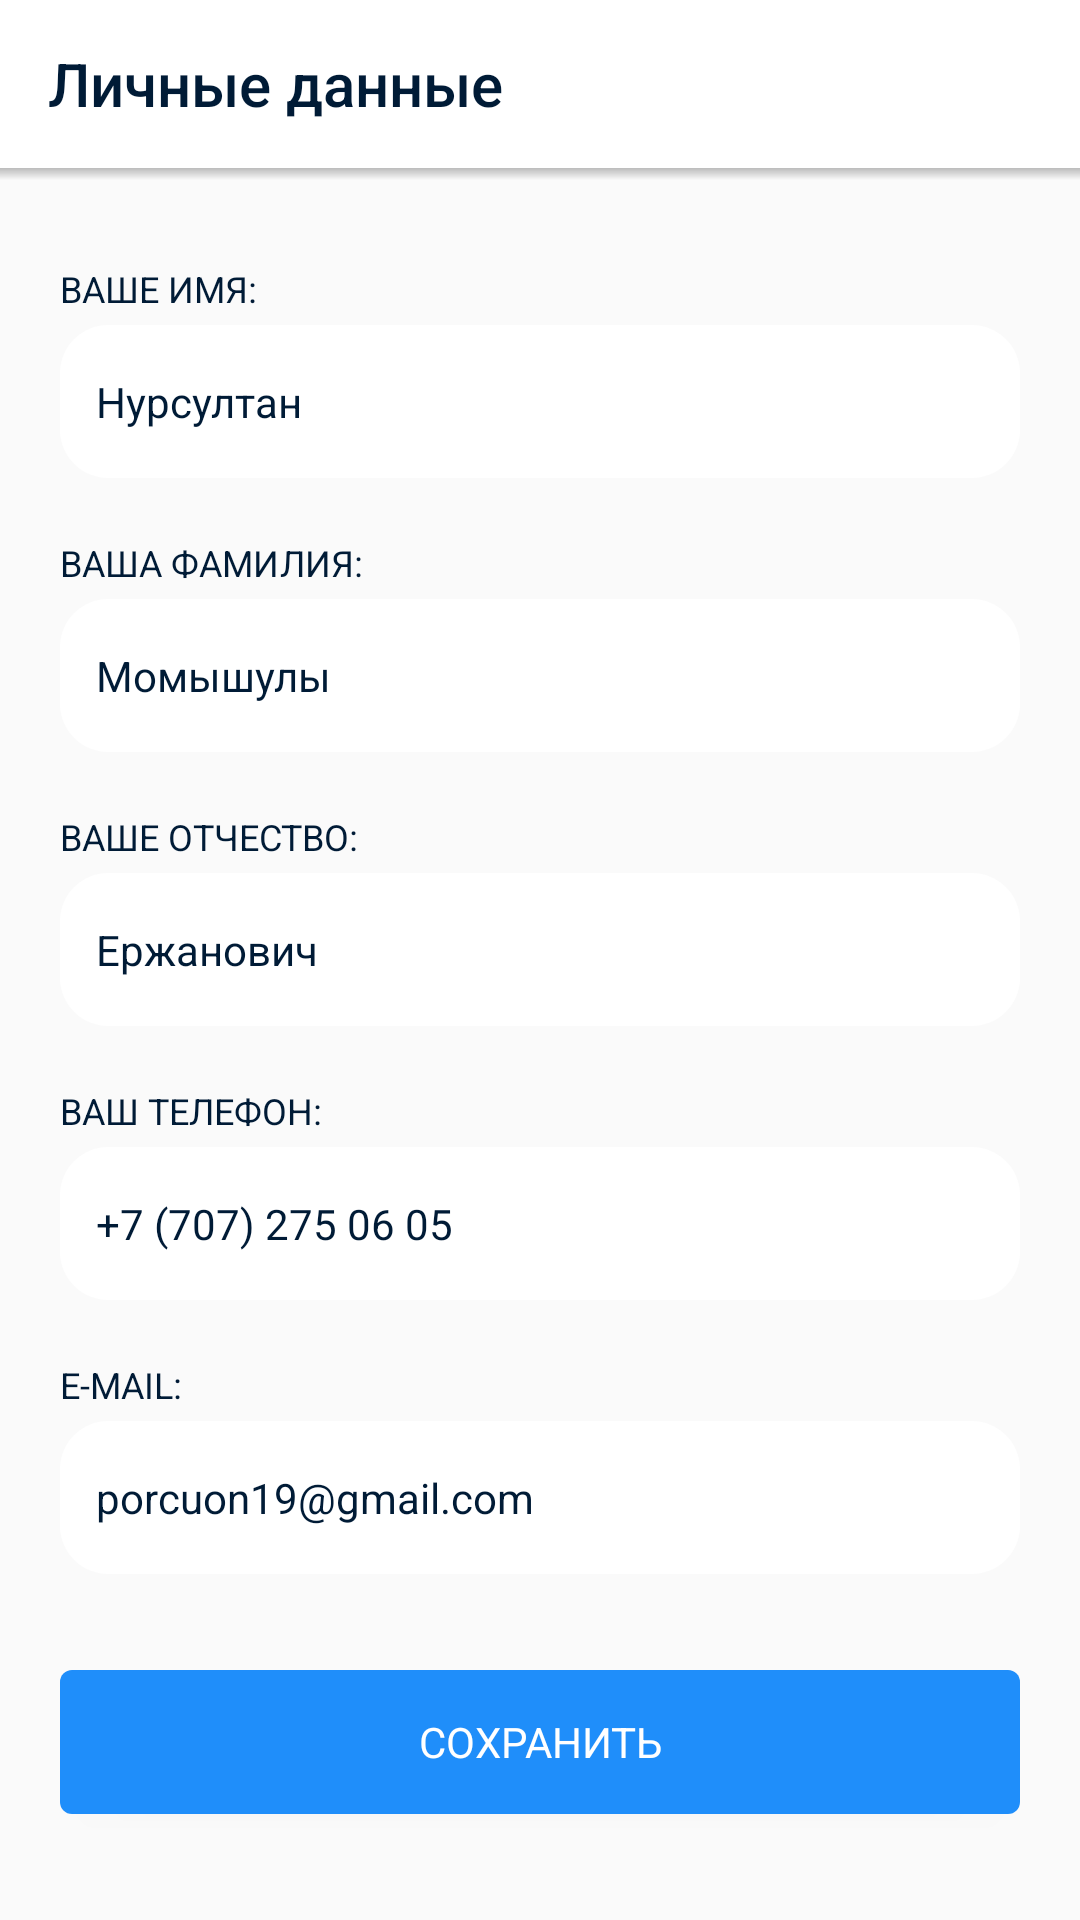

Layout XML and referenced resources for this Android screen:
<!-- AndroidManifest.xml: application theme AppTheme -->
<!-- res/layout/activity_profile_edit.xml -->
<?xml version="1.0" encoding="utf-8"?>
<androidx.constraintlayout.widget.ConstraintLayout xmlns:android="http://schemas.android.com/apk/res/android"
	xmlns:app="http://schemas.android.com/apk/res-auto"
	xmlns:tools="http://schemas.android.com/tools"
	android:layout_width="match_parent"
	android:layout_height="match_parent"
	android:descendantFocusability="beforeDescendants"
	android:focusable="true"
	android:focusableInTouchMode="true"
	tools:context=".ui.profile.profile_edit.ProfileEditActivity">

	<androidx.appcompat.widget.Toolbar
		android:id="@+id/toolbar"
		android:layout_width="match_parent"
		android:layout_height="?attr/actionBarSize"
		android:background="@android:color/white"
		android:theme="@style/ToolbarTheme"
		app:layout_constraintTop_toTopOf="parent"
		app:title="@string/profile_edit_title"
		app:titleTextColor="#001B36" />

	<View
		android:id="@+id/shadow"
		android:layout_width="match_parent"
		android:layout_height="4dp"
		android:background="@drawable/shadow"
		app:layout_constraintTop_toBottomOf="@id/toolbar" />

	<ScrollView
		android:id="@+id/scrollView"
		android:layout_width="match_parent"
		android:layout_height="wrap_content"
		app:layout_constraintBottom_toTopOf="@id/buttonSave"
		app:layout_constraintTop_toBottomOf="@id/toolbar">

		<androidx.constraintlayout.widget.ConstraintLayout
			android:layout_width="match_parent"
			android:layout_height="wrap_content">

			<TextView
				android:id="@+id/textFirstName"
				android:layout_width="wrap_content"
				android:layout_height="wrap_content"
				android:layout_marginStart="20dp"
				android:layout_marginLeft="20dp"
				android:layout_marginTop="32dp"
				android:text="@string/profile_edit_first_name"
				android:textAllCaps="true"
				android:textColor="#001B36"
				android:textSize="12sp"
				app:fontFamily="@font/montserrat_bold"
				app:layout_constraintStart_toStartOf="parent"
				app:layout_constraintTop_toTopOf="parent" />

			<com.google.android.material.textfield.TextInputEditText
				android:id="@+id/editFirstName"
				android:layout_width="0dp"
				android:layout_height="wrap_content"
				android:layout_marginStart="20dp"
				android:layout_marginLeft="20dp"
				android:layout_marginTop="4dp"
				android:layout_marginEnd="20dp"
				android:layout_marginRight="20dp"
				android:background="@drawable/rounded_edit_text"
				android:paddingStart="12dp"
				android:paddingLeft="12dp"
				android:paddingTop="16dp"
				android:paddingEnd="12dp"
				android:paddingRight="12dp"
				android:paddingBottom="16dp"
				android:text="Нурсултан"
				android:textColor="#001B36"
				android:textSize="14sp"
				app:fontFamily="@font/montserrat_regular"
				app:layout_constraintEnd_toEndOf="parent"
				app:layout_constraintStart_toStartOf="parent"
				app:layout_constraintTop_toBottomOf="@id/textFirstName" />

			<TextView
				android:id="@+id/textLastName"
				android:layout_width="wrap_content"
				android:layout_height="wrap_content"
				android:layout_marginStart="20dp"
				android:layout_marginLeft="20dp"
				android:layout_marginTop="20dp"
				android:text="@string/profile_edit_last_name"
				android:textAllCaps="true"
				android:textColor="#001B36"
				android:textSize="12sp"
				app:fontFamily="@font/montserrat_bold"
				app:layout_constraintStart_toStartOf="parent"
				app:layout_constraintTop_toBottomOf="@id/editFirstName" />

			<com.google.android.material.textfield.TextInputEditText
				android:id="@+id/editLastName"
				android:layout_width="0dp"
				android:layout_height="wrap_content"
				android:layout_marginStart="20dp"
				android:layout_marginLeft="20dp"
				android:layout_marginTop="4dp"
				android:layout_marginEnd="20dp"
				android:layout_marginRight="20dp"
				android:background="@drawable/rounded_edit_text"
				android:paddingStart="12dp"
				android:paddingLeft="12dp"
				android:paddingTop="16dp"
				android:paddingEnd="12dp"
				android:paddingRight="12dp"
				android:paddingBottom="16dp"
				android:text="Момышулы"
				android:textColor="#001B36"
				android:textSize="14sp"
				app:fontFamily="@font/montserrat_regular"
				app:layout_constraintEnd_toEndOf="parent"
				app:layout_constraintStart_toStartOf="parent"
				app:layout_constraintTop_toBottomOf="@id/textLastName" />

			<TextView
				android:id="@+id/textPatronymic"
				android:layout_width="wrap_content"
				android:layout_height="wrap_content"
				android:layout_marginStart="20dp"
				android:layout_marginLeft="20dp"
				android:layout_marginTop="20dp"
				android:text="@string/profile_edit_patronymic"
				android:textAllCaps="true"
				android:textColor="#001B36"
				android:textSize="12sp"
				app:fontFamily="@font/montserrat_bold"
				app:layout_constraintStart_toStartOf="parent"
				app:layout_constraintTop_toBottomOf="@id/editLastName" />

			<com.google.android.material.textfield.TextInputEditText
				android:id="@+id/editPatronymic"
				android:layout_width="0dp"
				android:layout_height="wrap_content"
				android:layout_marginStart="20dp"
				android:layout_marginLeft="20dp"
				android:layout_marginTop="4dp"
				android:layout_marginEnd="20dp"
				android:layout_marginRight="20dp"
				android:background="@drawable/rounded_edit_text"
				android:paddingStart="12dp"
				android:paddingLeft="12dp"
				android:paddingTop="16dp"
				android:paddingEnd="12dp"
				android:paddingRight="12dp"
				android:paddingBottom="16dp"
				android:text="Ержанович"
				android:textColor="#001B36"
				android:textSize="14sp"
				app:fontFamily="@font/montserrat_regular"
				app:layout_constraintEnd_toEndOf="parent"
				app:layout_constraintStart_toStartOf="parent"
				app:layout_constraintTop_toBottomOf="@id/textPatronymic" />

			<TextView
				android:id="@+id/textPhone"
				android:layout_width="wrap_content"
				android:layout_height="wrap_content"
				android:layout_marginStart="20dp"
				android:layout_marginLeft="20dp"
				android:layout_marginTop="20dp"
				android:text="@string/profile_edit_phone"
				android:textAllCaps="true"
				android:textColor="#001B36"
				android:textSize="12sp"
				app:fontFamily="@font/montserrat_bold"
				app:layout_constraintStart_toStartOf="parent"
				app:layout_constraintTop_toBottomOf="@id/editPatronymic" />

			<com.google.android.material.textfield.TextInputEditText
				android:id="@+id/editPhone"
				android:layout_width="0dp"
				android:layout_height="wrap_content"
				android:layout_marginStart="20dp"
				android:layout_marginLeft="20dp"
				android:layout_marginTop="4dp"
				android:layout_marginEnd="20dp"
				android:layout_marginRight="20dp"
				android:background="@drawable/rounded_edit_text"
				android:inputType="phone"
				android:paddingStart="12dp"
				android:paddingLeft="12dp"
				android:paddingTop="16dp"
				android:paddingEnd="12dp"
				android:paddingRight="12dp"
				android:paddingBottom="16dp"
				android:text="+7 (707) 275 06 05"
				android:textColor="#001B36"
				android:textSize="14sp"
				app:fontFamily="@font/montserrat_regular"
				app:layout_constraintEnd_toEndOf="parent"
				app:layout_constraintStart_toStartOf="parent"
				app:layout_constraintTop_toBottomOf="@id/textPhone" />

			<TextView
				android:id="@+id/textEmail"
				android:layout_width="wrap_content"
				android:layout_height="wrap_content"
				android:layout_marginStart="20dp"
				android:layout_marginLeft="20dp"
				android:layout_marginTop="20dp"
				android:text="@string/profile_edit_email"
				android:textAllCaps="true"
				android:textColor="#001B36"
				android:textSize="12sp"
				app:fontFamily="@font/montserrat_bold"
				app:layout_constraintStart_toStartOf="parent"
				app:layout_constraintTop_toBottomOf="@id/editPhone" />

			<com.google.android.material.textfield.TextInputEditText
				android:id="@+id/editEmail"
				android:layout_width="0dp"
				android:layout_height="wrap_content"
				android:layout_marginStart="20dp"
				android:layout_marginLeft="20dp"
				android:layout_marginTop="4dp"
				android:layout_marginEnd="20dp"
				android:layout_marginRight="20dp"
				android:background="@drawable/rounded_edit_text"
				android:inputType="textEmailAddress"
				android:paddingStart="12dp"
				android:paddingLeft="12dp"
				android:paddingTop="16dp"
				android:paddingEnd="12dp"
				android:paddingRight="12dp"
				android:paddingBottom="16dp"
				android:text="porcuon19@gmail.com"
				android:textColor="#001B36"
				android:textSize="14sp"
				app:fontFamily="@font/montserrat_regular"
				app:layout_constraintEnd_toEndOf="parent"
				app:layout_constraintStart_toStartOf="parent"
				app:layout_constraintTop_toBottomOf="@id/textEmail" />

		</androidx.constraintlayout.widget.ConstraintLayout>
	</ScrollView>

	<Button
		android:id="@+id/buttonSave"
		android:layout_width="0dp"
		android:layout_height="wrap_content"
		android:layout_marginStart="20dp"
		android:layout_marginLeft="20dp"
		android:layout_marginTop="32dp"
		android:layout_marginEnd="20dp"
		android:layout_marginRight="20dp"
		android:background="@drawable/rounded_blue_button"
		android:clickable="true"
		android:focusable="true"
		android:text="@string/profile_edit_save"
		android:textColor="@android:color/white"
		app:fontFamily="@font/montserrat_regular"
		app:layout_constraintEnd_toEndOf="parent"
		app:layout_constraintStart_toStartOf="parent"
		app:layout_constraintTop_toBottomOf="@id/scrollView" />


</androidx.constraintlayout.widget.ConstraintLayout>
<!-- resources referenced by this layout -->
<resources>
  <!-- drawable rounded_blue_button (drawable) -->
  <?xml version="1.0" encoding="utf-8"?>
  <shape xmlns:android="http://schemas.android.com/apk/res/android"
  	android:shape="rectangle">
  	<solid android:color="#1F8EFA" />
  	<corners android:radius="4dp" />
  </shape>
  <!-- drawable rounded_edit_text (drawable) -->
  <?xml version="1.0" encoding="utf-8"?>
  <shape xmlns:android="http://schemas.android.com/apk/res/android"
  	android:shape="rectangle">
  	<solid android:color="#FFFFFF" />
  	<corners android:radius="16dp" />
  </shape>
  <!-- drawable shadow (drawable) -->
  <shape xmlns:android="http://schemas.android.com/apk/res/android"
  	android:shape="rectangle">
  
  	<gradient
  		android:angle="90"
  		android:endColor="#40000000"
  		android:startColor="@android:color/transparent" />
  </shape>
  <string name="profile_edit_email">E-mail:</string>
  <string name="profile_edit_first_name">Ваше имя:</string>
  <string name="profile_edit_last_name">Ваша фамилия:</string>
  <string name="profile_edit_patronymic">Ваше отчество:</string>
  <string name="profile_edit_phone">Ваш телефон:</string>
  <string name="profile_edit_save">Сохранить</string>
  <string name="profile_edit_title">Личные данные</string>
  <style name="ToolbarTheme" parent="ThemeOverlay.AppCompat.Light">
  		<item name="fontFamily">@font/montserrat_regular</item>
  		<item name="android:layout_gravity">center</item>
  		<item name="colorAccent">#001B36</item>
  	</style>
  <style name="AppTheme" parent="Theme.AppCompat.Light.DarkActionBar">
  		
  		<item name="windowActionBar">false</item>
  		<item name="windowNoTitle">true</item>
  		<item name="colorPrimary">@color/colorPrimary</item>
  		<item name="colorPrimaryDark">@color/colorPrimaryDark</item>
  		<item name="colorAccent">@color/colorAccent</item>
  		<item name="searchViewStyle">@style/MainSearchView</item>
  	</style>
  <color name="colorPrimary">#162C47</color>
  <color name="colorPrimaryDark">#000000</color>
  <color name="colorAccent">#FB4438</color>
  <style name="MainSearchView" parent="Widget.AppCompat.SearchView">
  		<item name="searchHintIcon">@null</item>
  	</style>
</resources>
